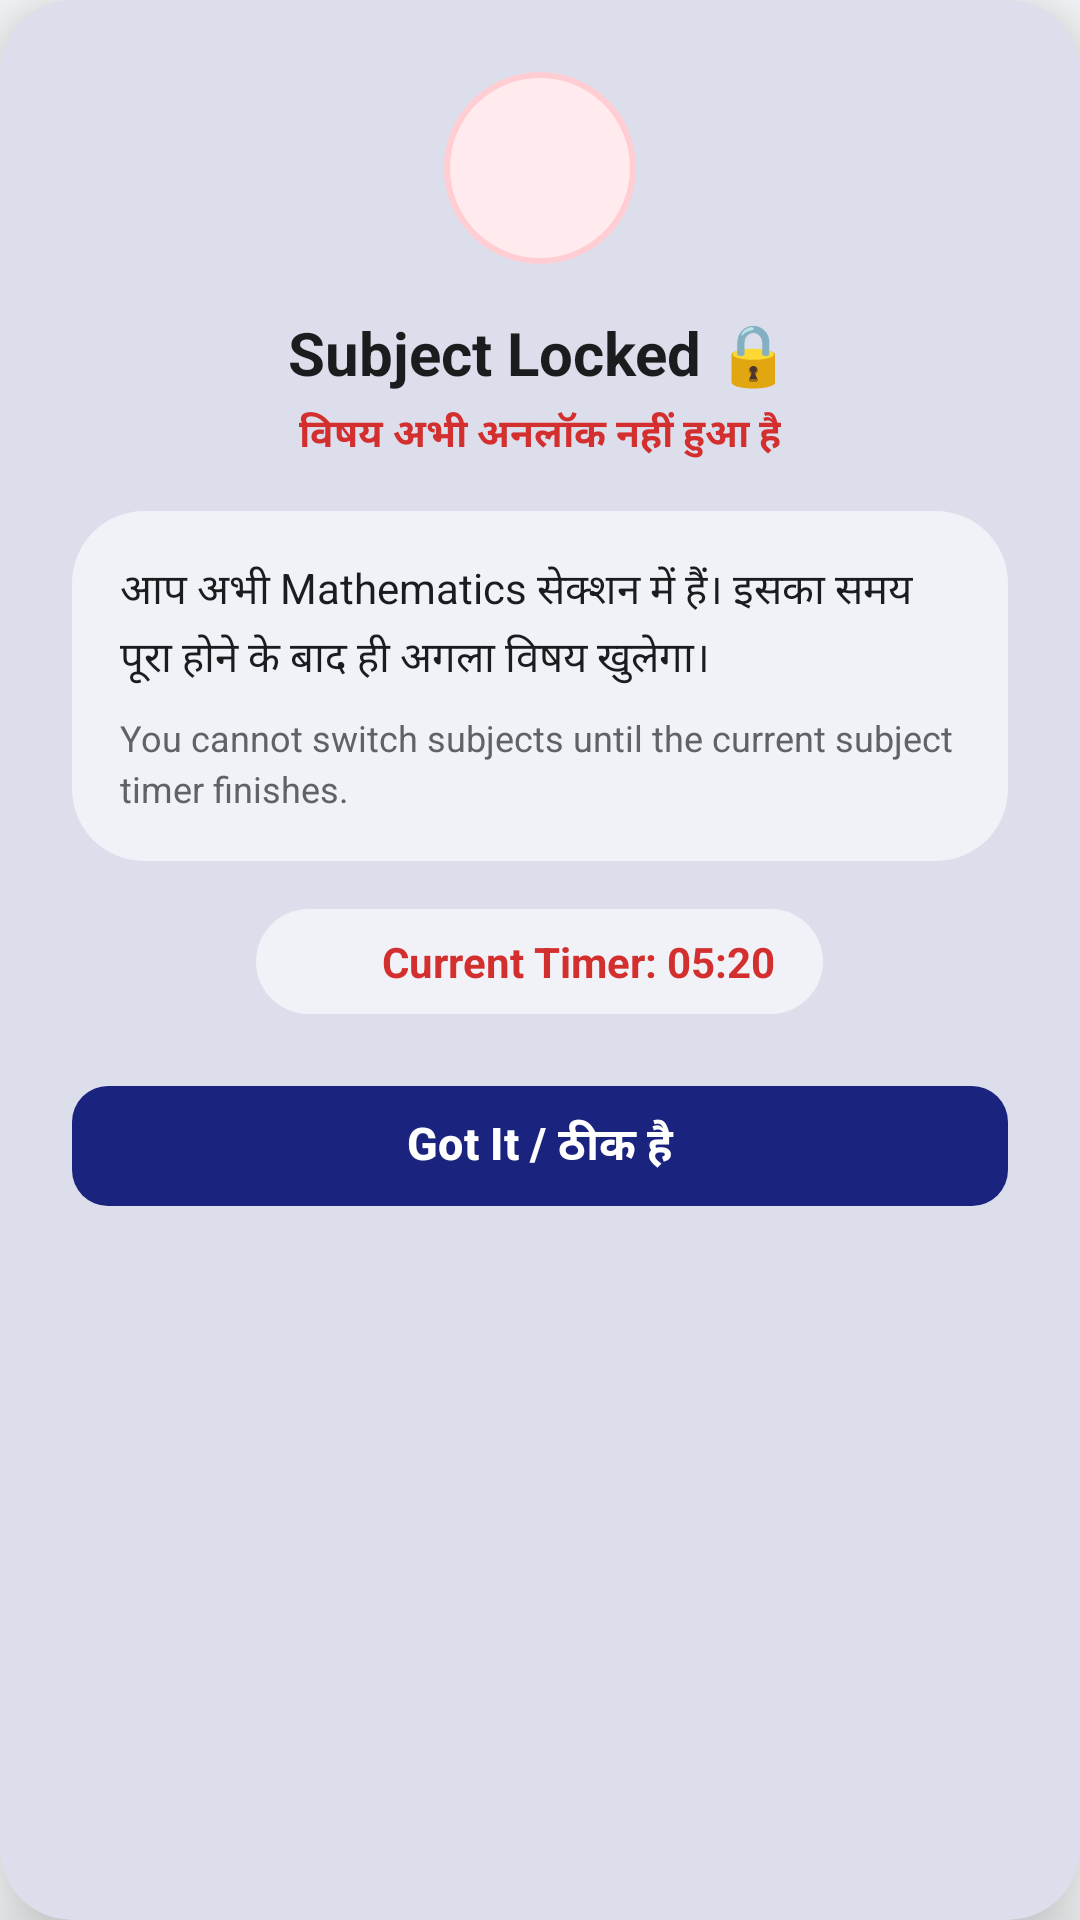

This screen was rendered from an Android layout file. Write that file and the resources it references.
<!-- AndroidManifest.xml: application theme Theme.StudyMagic -->
<!-- res/layout/dialog_subject_locked.xml -->
<?xml version="1.0" encoding="utf-8"?>
<com.google.android.material.card.MaterialCardView xmlns:android="http://schemas.android.com/apk/res/android"
    xmlns:app="http://schemas.android.com/apk/res-auto"
    android:layout_width="match_parent"
    android:layout_height="wrap_content"
    android:layout_margin="@dimen/spacing_24"
    app:cardBackgroundColor="@color/surfaceColor"
    app:cardCornerRadius="@dimen/corner_radius_extra_large"
    app:cardElevation="@dimen/elevation_dialog"
    app:strokeWidth="0dp">

    <LinearLayout
        android:layout_width="match_parent"
        android:layout_height="wrap_content"
        android:gravity="center_horizontal"
        android:orientation="vertical"
        android:padding="@dimen/spacing_24">

        
        <FrameLayout
            android:layout_width="64dp"
            android:layout_height="64dp"
            android:background="@drawable/bg_locked_dialog_icon">

            <ImageView
                android:layout_width="32dp"
                android:layout_height="32dp"
                android:layout_gravity="center"
                android:contentDescription="@null"
                android:src="@drawable/ic_lock"
                app:tint="@color/colorError" />
        </FrameLayout>

        
        <TextView
            android:id="@+id/tvDialogTitle"
            android:layout_width="wrap_content"
            android:layout_height="wrap_content"
            android:layout_marginTop="@dimen/spacing_16"
            android:text="Subject Locked 🔒"
            android:textColor="@color/textPrimary"
            android:textSize="20sp"
            android:textStyle="bold" />

        <TextView
            android:id="@+id/tvDialogSubtitle"
            android:layout_width="wrap_content"
            android:layout_height="wrap_content"
            android:layout_marginTop="@dimen/spacing_4"
            android:text="विषय अभी अनलॉक नहीं हुआ है"
            android:textColor="@color/colorError"
            android:textSize="@dimen/text_size_body_small"
            android:textStyle="bold" />

        
        <LinearLayout
            android:layout_width="match_parent"
            android:layout_height="wrap_content"
            android:layout_marginTop="@dimen/spacing_16"
            android:background="@drawable/bg_search_bar"
            android:orientation="vertical"
            android:padding="@dimen/spacing_16">

            <TextView
                android:id="@+id/tvDialogMessageHindi"
                android:layout_width="match_parent"
                android:layout_height="wrap_content"
                android:lineSpacingExtra="4dp"
                android:text="आप अभी Mathematics सेक्शन में हैं। इसका समय पूरा होने के बाद ही अगला विषय खुलेगा।"
                android:textColor="@color/textPrimary"
                android:textSize="@dimen/text_size_body" />

            <TextView
                android:id="@+id/tvDialogMessageEnglish"
                android:layout_width="match_parent"
                android:layout_height="wrap_content"
                android:layout_marginTop="@dimen/spacing_8"
                android:lineSpacingExtra="3dp"
                android:text="You cannot switch subjects until the current subject timer finishes."
                android:textColor="@color/textSecondary"
                android:textSize="@dimen/text_size_caption" />
        </LinearLayout>

        
        <LinearLayout
            android:layout_width="wrap_content"
            android:layout_height="wrap_content"
            android:layout_marginTop="@dimen/spacing_16"
            android:background="@drawable/bg_timer_pill"
            android:gravity="center_vertical"
            android:orientation="horizontal"
            android:paddingHorizontal="@dimen/spacing_16"
            android:paddingVertical="@dimen/spacing_8">

            <ImageView
                android:layout_width="18dp"
                android:layout_height="18dp"
                android:contentDescription="@null"
                android:src="@drawable/ic_timer"
                app:tint="@color/colorError" />

            <TextView
                android:id="@+id/tvDialogTimer"
                android:layout_width="wrap_content"
                android:layout_height="wrap_content"
                android:layout_marginStart="@dimen/spacing_8"
                android:text="Current Timer: 05:20"
                android:textColor="@color/colorError"
                android:textSize="@dimen/text_size_body"
                android:textStyle="bold" />
        </LinearLayout>

        
        <com.google.android.material.button.MaterialButton
            android:id="@+id/btnDialogDismiss"
            android:layout_width="match_parent"
            android:layout_height="@dimen/button_height"
            android:layout_marginTop="@dimen/spacing_20"
            android:minHeight="@dimen/min_touch_target_height"
            android:text="Got It / ठीक है"
            android:textAllCaps="false"
            android:textSize="15sp"
            android:textStyle="bold"
            app:cornerRadius="@dimen/corner_radius_medium" />

    </LinearLayout>

</com.google.android.material.card.MaterialCardView>
<!-- resources referenced by this layout -->
<resources>
  <color name="colorError">#D32F2F</color>
  <color name="surfaceColor">#FFFFFF</color>
  <color name="textPrimary">#1A1C1E</color>
  <color name="textSecondary">#5F6368</color>
  <dimen name="button_height">48dp</dimen>
  <dimen name="corner_radius_extra_large">24dp</dimen>
  <dimen name="corner_radius_medium">12dp</dimen>
  <dimen name="elevation_dialog">16dp</dimen>
  <dimen name="min_touch_target_height">48dp</dimen>
  <dimen name="spacing_16">16dp</dimen>
  <dimen name="spacing_20">20dp</dimen>
  <dimen name="spacing_24">24dp</dimen>
  <dimen name="spacing_4">4dp</dimen>
  <dimen name="spacing_8">8dp</dimen>
  <dimen name="text_size_body">14sp</dimen>
  <dimen name="text_size_body_small">13sp</dimen>
  <dimen name="text_size_caption">12sp</dimen>
  <!-- drawable bg_locked_dialog_icon (drawable) -->
  <?xml version="1.0" encoding="utf-8"?>
  <shape xmlns:android="http://schemas.android.com/apk/res/android"
      android:shape="oval">
      <solid android:color="#FFEBEE" />
      <stroke android:width="2dp" android:color="#FFCDD2" />
  </shape>
  <!-- drawable bg_search_bar (drawable) -->
  <?xml version="1.0" encoding="utf-8"?>
  <shape xmlns:android="http://schemas.android.com/apk/res/android">
      <solid android:color="@color/surfaceVariant" />
      <corners android:radius="24dp" />
  </shape>
  <!-- drawable bg_timer_pill (drawable) -->
  <?xml version="1.0" encoding="utf-8"?>
  <shape xmlns:android="http://schemas.android.com/apk/res/android">
      <solid android:color="@color/surfaceVariant" />
      <corners android:radius="20dp" />
  </shape>
  <style name="Theme.StudyMagic" parent="Base.Theme.StudyMagic" />
  <color name="surfaceVariant">#F0F2F8</color>
  <style name="Base.Theme.StudyMagic" parent="Theme.Material3.DayNight.NoActionBar">
          
          <item name="colorPrimary">@color/colorPrimary</item>
          <item name="colorOnPrimary">@color/colorOnPrimary</item>
          <item name="colorPrimaryContainer">@color/colorPrimaryContainer</item>
          <item name="colorOnPrimaryContainer">@color/colorOnPrimaryContainer</item>
  
          <item name="colorSecondary">@color/colorSecondary</item>
          <item name="colorOnSecondary">@color/colorOnSecondary</item>
          <item name="colorSecondaryContainer">@color/colorSecondaryContainer</item>
          <item name="colorOnSecondaryContainer">@color/colorOnSecondaryContainer</item>
  
          <item name="colorSurface">@color/surfaceColor</item>
          <item name="colorOnSurface">@color/textPrimary</item>
          <item name="colorSurfaceVariant">@color/surfaceVariant</item>
          <item name="colorOnSurfaceVariant">@color/textSecondary</item>
          <item name="colorOutline">@color/colorOutline</item>
          <item name="colorOutlineVariant">@color/colorOutlineVariant</item>
  
          <item name="android:windowBackground">@color/backgroundColor</item>
          <item name="android:statusBarColor">@android:color/transparent</item>
          <item name="android:navigationBarColor">@android:color/transparent</item>
          <item name="android:windowLightStatusBar">false</item>
          <item name="android:windowLayoutInDisplayCutoutMode" tools:targetApi="o_mr1">shortEdges</item>
      </style>
  <color name="colorPrimary">#1A237E</color>
  <color name="colorOnPrimary">#FFFFFF</color>
  <color name="colorPrimaryContainer">#E8EAF6</color>
  <color name="colorOnPrimaryContainer">#1A237E</color>
  <color name="colorSecondary">#FF6F00</color>
  <color name="colorOnSecondary">#FFFFFF</color>
  <color name="colorSecondaryContainer">#FFF3E0</color>
  <color name="colorOnSecondaryContainer">#E65100</color>
  <color name="colorOutline">#E0E0E0</color>
  <color name="colorOutlineVariant">#EEEEEE</color>
  <color name="backgroundColor">#F8F9FA</color>
</resources>
